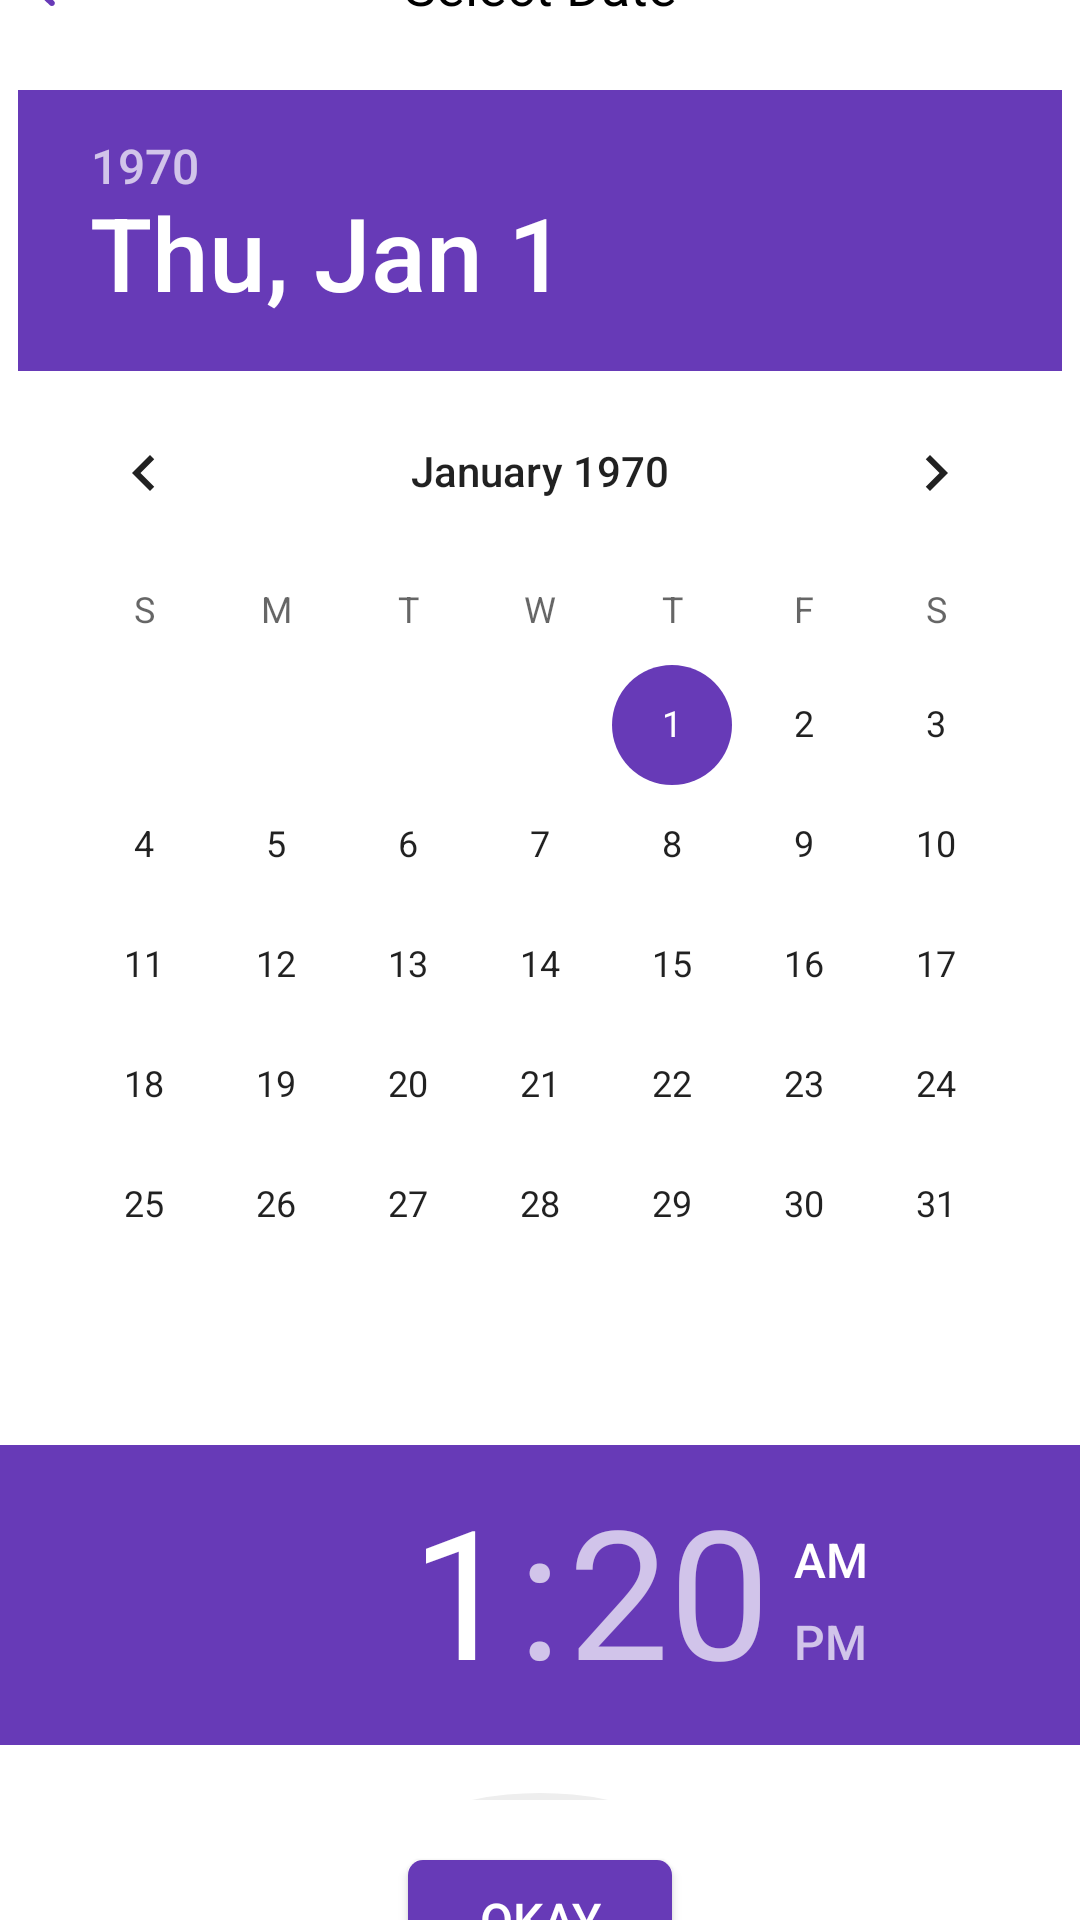

The Android layout XML behind this screen, and the referenced resources:
<!-- AndroidManifest.xml: application theme AppTheme -->
<!-- res/layout/dialog_date_time.xml -->
<?xml version="1.0" encoding="utf-8"?>
<LinearLayout
    xmlns:android="http://schemas.android.com/apk/res/android"
    android:id="@+id/llMain"
    android:layout_width="match_parent"
    android:layout_height="wrap_content"
    android:background="@color/white"
    android:gravity="center"
    android:orientation="vertical">

    <RelativeLayout
        android:layout_width="match_parent"
        android:layout_height="@dimen/dp_50">

        <androidx.appcompat.widget.AppCompatImageView
            android:id="@+id/ivBack"
            android:layout_width="wrap_content"
            android:layout_height="wrap_content"
            android:layout_centerVertical="true"
            android:layout_marginStart="@dimen/dp_10"
            android:background="@android:color/transparent"
            android:src="@drawable/ic_back_arrow" />

        <TextView
            android:id="@+id/tvHeader"
            android:layout_width="match_parent"
            android:layout_height="wrap_content"
            android:layout_centerVertical="true"
            android:layout_marginTop="@dimen/dp_10"
            android:gravity="center"
            android:text="@string/select_date"
            android:textColor="@color/black"
            android:textDirection="locale"
            android:textSize="@dimen/sp_18" />

    </RelativeLayout>

    <DatePicker
        android:id="@+id/datePicker"
        android:layout_width="wrap_content"
        android:layout_height="wrap_content"
        android:layout_marginTop="@dimen/dp_10"
        android:layout_marginBottom="@dimen/dp_10" />

    <TimePicker
        android:id="@+id/timePicker"
        android:layout_width="wrap_content"
        android:layout_height="wrap_content"
        android:layout_marginTop="@dimen/dp_10"
        android:layout_marginBottom="@dimen/dp_10" />

    <androidx.appcompat.widget.AppCompatButton
        android:id="@+id/btnOkay"
        android:layout_width="wrap_content"
        android:background="@drawable/common_button_selector"
        android:layout_height="@dimen/dp_40"
        android:layout_margin="@dimen/dp_10"
        android:gravity="center"
        android:text="@string/okay"
        android:paddingStart="@dimen/dp_10"
        android:paddingEnd="@dimen/dp_10"
        android:textColor="@color/white"
        android:textSize="@dimen/sp_16" />

</LinearLayout>
<!-- resources referenced by this layout -->
<resources>
  <color name="black">#000000</color>
  <color name="white">#ffffff</color>
  <dimen name="dp_10">10dp</dimen>
  <dimen name="dp_40">40dp</dimen>
  <dimen name="dp_50">50dp</dimen>
  <dimen name="sp_16">16sp</dimen>
  <dimen name="sp_18">18sp</dimen>
  <!-- drawable common_button_selector (drawable) -->
  <?xml version="1.0" encoding="utf-8"?>
  <selector xmlns:android="http://schemas.android.com/apk/res/android">
  
      <item android:drawable="@drawable/shape_button_pressed" android:state_pressed="true" />
      <item android:drawable="@drawable/shape_button_normal" />
  
  </selector>
  <!-- drawable ic_back_arrow (drawable) -->
  <vector xmlns:android="http://schemas.android.com/apk/res/android"
      android:width="18dp"
      android:height="14dp"
      android:viewportWidth="18"
      android:viewportHeight="14">
    <path
        android:pathData="M7.993,12.354c0.395,0.378 0.4,0.986 0.007,1.364 -0.39,0.374 -1.019,0.38 -1.418,-0.004L0.297,7.682a0.933,0.933 0,0 1,0 -1.365L6.582,0.285A1.03,1.03 0,0 1,8 0.28a0.934,0.934 0,0 1,-0.007 1.364L3.414,6.04h13.583c0.554,0 1.003,0.426 1.003,0.96 0,0.53 -0.453,0.959 -1.003,0.959H3.414l4.58,4.395z"
        android:fillColor="@color/accent_color"
        android:fillType="nonZero"/>
  </vector>
  <string name="okay">Okay</string>
  <string name="select_date">Select Date</string>
  <style name="AppTheme" parent="Theme.AppCompat.Light.NoActionBar">
          
          <item name="colorPrimary">@color/primary_color</item>
          <item name="colorPrimaryDark">@color/primary_dark_color</item>
          <item name="colorAccent">@color/accent_color</item>
      </style>
  <!-- drawable shape_button_pressed (drawable) -->
  <?xml version="1.0" encoding="utf-8"?>
  <shape xmlns:android="http://schemas.android.com/apk/res/android"
      android:shape="rectangle"
      >
      <corners
          android:radius="@dimen/dp_5"
          />
      <solid
          android:color="@color/accent_color_light"
          />
  
  </shape>
  <!-- drawable shape_button_normal (drawable) -->
  <?xml version="1.0" encoding="utf-8"?>
  <shape xmlns:android="http://schemas.android.com/apk/res/android"
      android:shape="rectangle"
      >
  
      <corners
          android:radius="@dimen/dp_5"
          />
      <solid
          android:color="@color/accent_color"
          />
  
  </shape>
  <color name="accent_color">#673AB7</color>
  <color name="primary_color">#00b894</color>
  <color name="primary_dark_color">#259B8B</color>
  <dimen name="dp_5">5dp</dimen>
  <color name="accent_color_light">#825EC3</color>
</resources>
